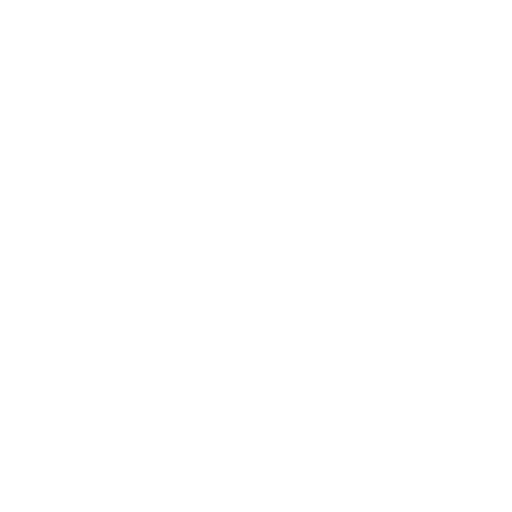
t = 0.00 s
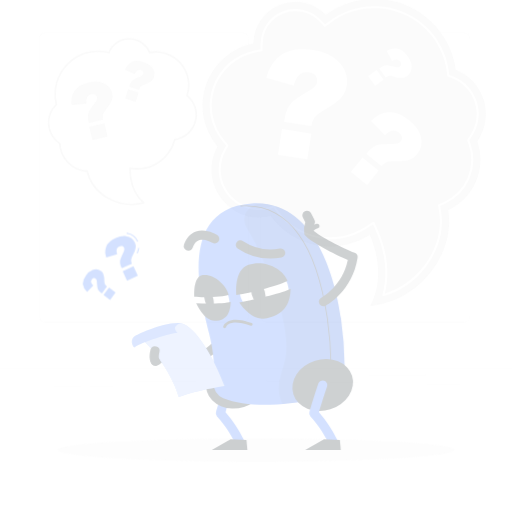
t = 0.25 s
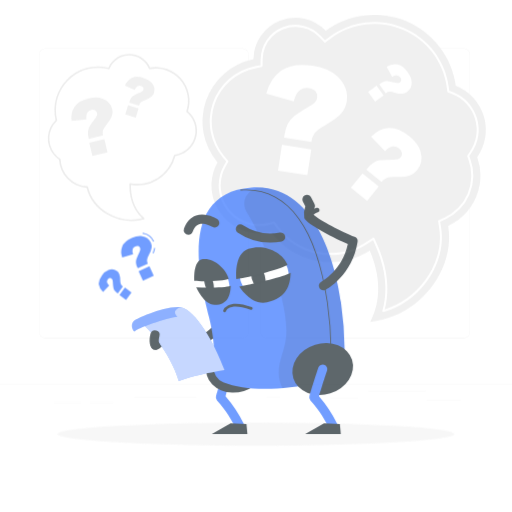
t = 0.50 s
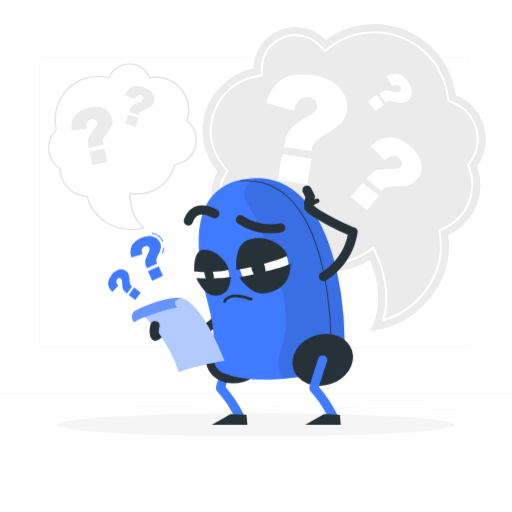
t = 0.75 s
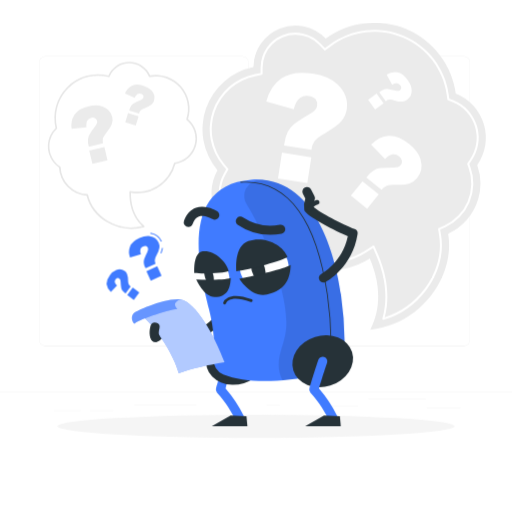
t = 1.00 s

The animated SVG that drew these frames (rendered in a browser with its animation timeline set to each time). Animation: 4 CSS @keyframes rules; one cycle of 1.00 s.

<svg class="animated" id="freepik_stories-400-error-bad-request" xmlns="http://www.w3.org/2000/svg" viewBox="0 0 500 500" version="1.1" xmlns:xlink="http://www.w3.org/1999/xlink" xmlns:svgjs="http://svgjs.com/svgjs">
    <style>svg#freepik_stories-400-error-bad-request:not(.animated) .animable {opacity: 0;}svg#freepik_stories-400-error-bad-request.animated #freepik--background-complete--inject-3 {animation: 1s 1 forwards cubic-bezier(.36,-0.01,.5,1.38) slideDown;animation-delay: 0s;}svg#freepik_stories-400-error-bad-request.animated #freepik--Shadow--inject-3 {animation: 1s 1 forwards cubic-bezier(.36,-0.01,.5,1.38) slideUp;animation-delay: 0s;}svg#freepik_stories-400-error-bad-request.animated #freepik--question-marks--inject-3 {animation: 1s 1 forwards cubic-bezier(.36,-0.01,.5,1.38) slideLeft;animation-delay: 0s;}svg#freepik_stories-400-error-bad-request.animated #freepik--Character--inject-3 {animation: 1s 1 forwards cubic-bezier(.36,-0.01,.5,1.38) slideUp;animation-delay: 0s;}svg#freepik_stories-400-error-bad-request.animated #freepik--error-400--inject-3 {animation: 1s 1 forwards cubic-bezier(.36,-0.01,.5,1.38) zoomIn;animation-delay: 0s;}svg#freepik_stories-400-error-bad-request.animated #freepik--bad-request--inject-3 {animation: 1s 1 forwards cubic-bezier(.36,-0.01,.5,1.38) zoomIn;animation-delay: 0s;}            @keyframes slideDown {                0% {                    opacity: 0;                    transform: translateY(-30px);                }                100% {                    opacity: 1;                    transform: translateY(0);                }            }                    @keyframes slideUp {                0% {                    opacity: 0;                    transform: translateY(30px);                }                100% {                    opacity: 1;                    transform: inherit;                }            }                    @keyframes slideLeft {                0% {                    opacity: 0;                    transform: translateX(-30px);                }                100% {                    opacity: 1;                    transform: translateX(0);                }            }                    @keyframes zoomIn {                0% {                    opacity: 0;                    transform: scale(0.5);                }                100% {                    opacity: 1;                    transform: scale(1);                }            }        </style>
    <g id="freepik--background-complete--inject-3" class="animable" style="transform-origin: 250px 211.568px;">
        <rect y="382.4" width="500" height="0.25" style="fill: rgb(235, 235, 235); transform-origin: 250px 382.525px;" id="el10w2dissd9j" class="animable"></rect>
        <rect x="416.78" y="398.49" width="33.12" height="0.25" style="fill: rgb(235, 235, 235); transform-origin: 433.34px 398.615px;" id="elll5fteta3n8" class="animable"></rect>
        <rect x="260.33" y="395.36" width="12.89" height="0.25" style="fill: rgb(235, 235, 235); transform-origin: 266.775px 395.485px;" id="elen4ubj7sjnq" class="animable"></rect>
        <rect x="322.53" y="396.42" width="27.14" height="0.25" style="fill: rgb(235, 235, 235); transform-origin: 336.1px 396.545px;" id="el0597o5afwo5i" class="animable"></rect>
        <rect x="359.67" y="389.21" width="56.11" height="0.25" style="fill: rgb(235, 235, 235); transform-origin: 387.725px 389.335px;" id="el5n7f2zgez1" class="animable"></rect>
        <rect x="52.46" y="400.78" width="26.53" height="0.25" style="fill: rgb(235, 235, 235); transform-origin: 65.725px 400.905px;" id="elbw7qtywbawk" class="animable"></rect>
        <rect x="87.89" y="400.78" width="23" height="0.25" style="fill: rgb(235, 235, 235); transform-origin: 99.39px 400.905px;" id="el1666xo7vax5h" class="animable"></rect>
        <rect x="131" y="395.24" width="60.81" height="0.25" style="fill: rgb(235, 235, 235); transform-origin: 161.405px 395.365px;" id="el9w824fto4l4" class="animable"></rect>
        <path d="M237,337.8H43.91a5.71,5.71,0,0,1-5.7-5.71V60.66A5.71,5.71,0,0,1,43.91,55H237a5.71,5.71,0,0,1,5.71,5.71V332.09A5.71,5.71,0,0,1,237,337.8ZM43.91,55.2a5.46,5.46,0,0,0-5.45,5.46V332.09a5.46,5.46,0,0,0,5.45,5.46H237a5.47,5.47,0,0,0,5.46-5.46V60.66A5.47,5.47,0,0,0,237,55.2Z" style="fill: rgb(235, 235, 235); transform-origin: 140.46px 196.4px;" id="el7d57v5o8xz7" class="animable"></path>
        <path d="M453.31,337.8H260.21a5.72,5.72,0,0,1-5.71-5.71V60.66A5.72,5.72,0,0,1,260.21,55h193.1A5.71,5.71,0,0,1,459,60.66V332.09A5.71,5.71,0,0,1,453.31,337.8ZM260.21,55.2a5.47,5.47,0,0,0-5.46,5.46V332.09a5.47,5.47,0,0,0,5.46,5.46h193.1a5.47,5.47,0,0,0,5.46-5.46V60.66a5.47,5.47,0,0,0-5.46-5.46Z" style="fill: rgb(235, 235, 235); transform-origin: 356.75px 196.4px;" id="elqso18pgsu88" class="animable"></path>
        <path d="M467.06,194.17a53.79,53.79,0,0,0-1-33,46.49,46.49,0,0,0-21-69.85A80.24,80.24,0,0,0,318.17,37.61a41,41,0,0,0-70.69,27.93,61.91,61.91,0,0,0-35.12,100.65,46.59,46.59,0,0,0,27.83,67.36,46.39,46.39,0,0,0,24.11.46,71.94,71.94,0,0,0,96.82,18.46c7.53,17.49,13.71,43.73.4,69.46,48.35-4.74,83.26-51.11,76.14-93.6A54,54,0,0,0,467.06,194.17Z" style="fill: rgb(235, 235, 235); transform-origin: 336.092px 172.018px;" id="el866jr2tlzh" class="animable"></path>
        <path d="M374.32,312.33a1,1,0,0,1-.71-.29,1,1,0,0,1-.25-1c6.81-23.72.6-46.46-5.8-61.36l-3.25-7.55-6.94,4.41A64.92,64.92,0,0,1,270,229.9l-2.78-3.83-4.58,1.14a39.56,39.56,0,0,1-44.12-57.63l2.33-4.22-3.11-3.68A54.91,54.91,0,0,1,248.86,72.4l5.56-1.12.06-5.66a34,34,0,0,1,58.63-23.18l4.24,4.44,5-3.62a73.23,73.23,0,0,1,115.85,49l.57,4,3.79,1.5a39.47,39.47,0,0,1,17.81,59.33l-2.06,2.95,1.21,3.4A47.07,47.07,0,0,1,434.74,222l-4.87,2.24.89,5.28c3,18.13-2.43,37.93-15,54.33a81.06,81.06,0,0,1-41.18,28.47A.9.9,0,0,1,374.32,312.33Zm-9.55-72.65a1,1,0,0,1,.29,0,1,1,0,0,1,.62.56l3.71,8.62c6.38,14.83,12.55,37.29,6.37,60.93a79.13,79.13,0,0,0,38.43-27.24c12.22-16,17.54-35.2,14.6-52.78l-1-6a1,1,0,0,1,.56-1.08l5.56-2.55a45.05,45.05,0,0,0,23.69-56l-1.38-3.88a1,1,0,0,1,.13-.91l2.35-3.38a37.46,37.46,0,0,0-16.9-56.32l-4.34-1.72a1,1,0,0,1-.62-.79l-.65-4.61A71.21,71.21,0,0,0,323.49,44.87L317.82,49a1,1,0,0,1-1.31-.11l-4.85-5.07a32.15,32.15,0,0,0-23.16-9.9,32,32,0,0,0-32,31.71l-.07,6.48a1,1,0,0,1-.8,1l-6.35,1.28a52.91,52.91,0,0,0-30,86l3.55,4.21a1,1,0,0,1,.11,1.13l-2.66,4.82a38,38,0,0,0-3.26,7.81,37.59,37.59,0,0,0,45.15,46.91l5.24-1.3a1,1,0,0,1,1.05.38l3.17,4.37a62.87,62.87,0,0,0,84.71,16.15l7.93-5A1,1,0,0,1,364.77,239.68Z" style="fill: rgb(255, 255, 255); transform-origin: 336.135px 170.706px;" id="el3c3cuwv422" class="animable"></path>
        <path d="M304.19,146.19,277.39,142l.41-2.68a33.61,33.61,0,0,1,3.28-10.87,25,25,0,0,1,5.84-7.08q3.61-3,15.72-10.26c4.29-2.52,6.64-5.06,7-7.65a8,8,0,0,0-1.35-6.39c-1.3-1.67-3.51-2.75-6.61-3.23a11.31,11.31,0,0,0-8.81,2q-3.8,2.81-6,10.92l-26.84-7.65q3.76-14.87,14.76-22.59t30.74-4.64q15.38,2.39,23.83,10.28,11.48,10.68,9.23,25.14a22.65,22.65,0,0,1-5.11,11q-4.18,5.06-15.67,11.5-8,4.55-10.4,7.67A18.73,18.73,0,0,0,304.19,146.19ZM275.36,149l28.71,4.47-3.94,25.32-28.71-4.47Z" style="fill: rgb(255, 255, 255); transform-origin: 299.494px 124.896px;" id="eltxhes75jrs9" class="animable"></path>
        <path d="M372.59,185.42l-14.88-12,1.21-1.49a23.85,23.85,0,0,1,5.85-5.47,17.83,17.83,0,0,1,6.07-2.25,103.76,103.76,0,0,1,13.24-.69q5.26,0,7-2.17a5.56,5.56,0,0,0,1.44-4.38,7,7,0,0,0-2.89-4.32,7.94,7.94,0,0,0-6.09-1.88q-3.32.36-7.53,4.53l-13.67-14.19q7.56-7.74,17-8.55t20.42,8.07q8.54,6.91,10.89,14.73,3.22,10.59-3.27,18.61a16,16,0,0,1-7,4.94q-4.35,1.59-13.64,1.46c-4.33,0-7.35.28-9.07,1A13.4,13.4,0,0,0,372.59,185.42ZM354,176.91l15.94,12.91-11.39,14.06L342.61,191Z" style="fill: rgb(255, 255, 255); transform-origin: 377.164px 168.186px;" id="elkdufy5158z" class="animable"></path>
        <path d="M376.75,98.8,370.31,90l.88-.65a13.82,13.82,0,0,1,4-2.16,10,10,0,0,1,3.67-.35,56.9,56.9,0,0,1,7.38,1.54c1.94.5,3.33.44,4.18-.18a3.21,3.21,0,0,0,1.43-2.2,4,4,0,0,0-1-2.8,4.57,4.57,0,0,0-3.08-1.92c-1.25-.18-2.85.28-4.8,1.4l-5.47-9.79a15.14,15.14,0,0,1,10.61-2.24q5.32.93,10.07,7.4,3.69,5.06,3.86,9.69a10.9,10.9,0,0,1-4.51,9.78A9.09,9.09,0,0,1,393,99.22a23.06,23.06,0,0,1-7.72-1.17,14.7,14.7,0,0,0-5.14-.78A7.6,7.6,0,0,0,376.75,98.8Zm-9-7.38,6.9,9.42-8.31,6.08-6.9-9.41Z" style="fill: rgb(255, 255, 255); transform-origin: 380.76px 88.6905px;" id="el84jqxao42tn" class="animable"></path>
        <path d="M128.34,223.57a46.93,46.93,0,0,1-24-6.65c-10.15-6-17.32-15.42-19.76-25.79a29.06,29.06,0,0,1-27-27.46A24.6,24.6,0,0,1,52,158.32,25,25,0,0,1,54.2,125a42.76,42.76,0,0,1,51.66-51.36,22.26,22.26,0,0,1,38-4.69,22.5,22.5,0,0,1,2.75,4.6,33.16,33.16,0,0,1,37,42.7,25.16,25.16,0,0,1-12.36,44,38.05,38.05,0,0,1-13.54,20.4,38.47,38.47,0,0,1-29.79,7.58c-.1,9.71,2.15,22.88,13,32.3a.8.8,0,0,1,.25.76.77.77,0,0,1-.55.58A44.1,44.1,0,0,1,128.34,223.57ZM95.73,74a41.22,41.22,0,0,0-39.9,51.07.77.77,0,0,1-.23.76,23.44,23.44,0,0,0-2.41,31.55,23.68,23.68,0,0,0,5.66,5.23.79.79,0,0,1,.36.62A27.49,27.49,0,0,0,85.3,189.6a.78.78,0,0,1,.72.62c2.21,10.17,9.2,19.41,19.16,25.35a44.63,44.63,0,0,0,33.63,5.14c-10.73-10-12.73-23.66-12.47-33.46a.8.8,0,0,1,.93-.76,36.84,36.84,0,0,0,42.56-27.16.77.77,0,0,1,.65-.59,23.59,23.59,0,0,0,11.69-41.64.78.78,0,0,1-.25-.85,31.59,31.59,0,0,0-35.69-41.07.78.78,0,0,1-.87-.47,20.69,20.69,0,0,0-38.31.13.8.8,0,0,1-.92.47A41.73,41.73,0,0,0,95.73,74Z" style="fill: rgb(230, 230, 230); transform-origin: 119.561px 141.939px;" id="elf28c5aihz06" class="animable"></path>
        <path d="M100.59,140l-13.81,3.25-.32-1.38a17.34,17.34,0,0,1-.55-5.92,13,13,0,0,1,1.43-4.57,76.09,76.09,0,0,1,5.6-8.07c1.59-2.07,2.23-3.76,1.91-5.09a4.13,4.13,0,0,0-1.91-2.83,5.15,5.15,0,0,0-3.84-.27,5.91,5.91,0,0,0-3.87,2.71c-.86,1.41-1.11,3.56-.76,6.47L70,125.84A19.75,19.75,0,0,1,72.66,112q3.81-5.91,14-8.3,7.92-1.87,13.57.29,7.66,2.91,9.42,10.37a11.74,11.74,0,0,1-.3,6.36q-1,3.27-5.33,8.66-3,3.78-3.53,5.76A9.83,9.83,0,0,0,100.59,140Zm-13.42,7,14.8-3.48L105,156.56,90.25,160Z" style="fill: rgb(235, 235, 235); transform-origin: 89.8255px 131.416px;" id="eljv0m4vvzh4n" class="animable"></path>
        <path d="M135.75,110.79l-9.58-2.92.29-1a12.46,12.46,0,0,1,1.76-3.81,9.1,9.1,0,0,1,2.5-2.28A52.81,52.81,0,0,1,137,97.89q2.55-1,3-2.43a2.92,2.92,0,0,0-.16-2.41,3.68,3.68,0,0,0-2.25-1.53,4.19,4.19,0,0,0-3.32.29,7.18,7.18,0,0,0-2.76,3.68l-9.42-4.19a13.94,13.94,0,0,1,6.56-7.49q4.42-2.27,11.48-.11a16.11,16.11,0,0,1,8.18,5,9.94,9.94,0,0,1,2.08,9.66,8.35,8.35,0,0,1-2.44,3.78,21.52,21.52,0,0,1-6.33,3.4,13.78,13.78,0,0,0-4.2,2.26A7,7,0,0,0,135.75,110.79Zm-10.68-.47,10.26,3.12-2.75,9.06-10.27-3.12Z" style="fill: rgb(235, 235, 235); transform-origin: 136.474px 102.573px;" id="elxqp7rpofon" class="animable"></path>
    </g>
    <g id="freepik--Shadow--inject-3" class="animable" style="transform-origin: 250px 416.24px;">
        <ellipse id="freepik--path--inject-3" cx="250" cy="416.24" rx="193.89" ry="11.32" style="fill: rgb(245, 245, 245); transform-origin: 250px 416.24px;" class="animable"></ellipse>
    </g>
    <g id="freepik--question-marks--inject-3" class="animable" style="transform-origin: 131.624px 260.025px;">
        <path d="M157.61,247.44l-.92-.39a18,18,0,0,0,1.45-5l1,.11A18.94,18.94,0,0,1,157.61,247.44ZM157.22,236a13.33,13.33,0,0,0-10.43-7.77l.16-1a14.31,14.31,0,0,1,11.18,8.35Z" style="fill: rgb(64, 123, 255); transform-origin: 152.965px 237.335px;" id="elvf414k4zxll" class="animable"></path>
        <path d="M152,257.5,142.14,262l-.44-1a13.27,13.27,0,0,1-1.29-4.33,10,10,0,0,1,.39-3.64,58.94,58.94,0,0,1,3-6.86q1.32-2.67.67-4.09a3.16,3.16,0,0,0-1.85-1.83,4,4,0,0,0-2.91.37,4.56,4.56,0,0,0-2.49,2.61q-.65,1.75.4,4.94L127,251.49a15,15,0,0,1,0-10.75q2-5,9.22-8.27c3.76-1.72,7.16-2.31,10.19-1.8a10.78,10.78,0,0,1,8.57,6.35,9,9,0,0,1,.72,4.8,23,23,0,0,1-2.7,7.26,14.49,14.49,0,0,0-1.78,4.83A7.49,7.49,0,0,0,152,257.5Zm-9,7.24L153.54,260l4.23,9.29L147.23,274Z" style="fill: rgb(64, 123, 255); transform-origin: 141.887px 252.247px;" id="elkqi7be9054" class="animable"></path>
        <path d="M127.64,279.73l-5,6.8L122,286a10.64,10.64,0,0,1-2.53-2.47,7.67,7.67,0,0,1-1.11-2.63,42.47,42.47,0,0,1-.57-5.81c-.08-1.55-.45-2.56-1.1-3a2.46,2.46,0,0,0-2-.55,3.08,3.08,0,0,0-1.84,1.36,3.54,3.54,0,0,0-.71,2.72,6.09,6.09,0,0,0,2.15,3.22l-6,6.31a11.79,11.79,0,0,1-4.11-7.32q-.55-4.14,3.14-9.15a13.64,13.64,0,0,1,6.26-5.09,8.39,8.39,0,0,1,8.26,1.06,7,7,0,0,1,2.32,3,18.12,18.12,0,0,1,.92,6,11.36,11.36,0,0,0,.62,4A5.76,5.76,0,0,0,127.64,279.73Zm-3.37,8.36,5.36-7.28,6.42,4.73-5.36,7.28Z" style="fill: rgb(64, 123, 255); transform-origin: 120.079px 277.887px;" id="elqcenb16b4t" class="animable"></path>
    </g>
    <g id="freepik--Character--inject-3" class="animable" style="transform-origin: 239.996px 295.775px;">
        <path d="M234.09,412.64a4.5,4.5,0,0,1-4-2.43c-4-7.76-9.07-16.87-18.15-26.73a4.45,4.45,0,0,1-1-4.28c3.37-11.71,8.67-27.72,8.72-27.88a4.49,4.49,0,1,1,8.52,2.82c-.05.15-4.62,13.94-7.93,25.15a126.54,126.54,0,0,1,17.82,26.8,4.5,4.5,0,0,1-4,6.55Z" style="fill: rgb(64, 123, 255); transform-origin: 224.661px 380.366px;" id="ele9d92cddsx4" class="animable"></path>
        <polygon points="241.56 416.24 206.77 416.24 225.21 405.78 240.66 406.38 241.56 416.24" style="fill: rgb(38, 50, 56); transform-origin: 224.165px 411.01px;" id="eljas71vvaf1" class="animable"></polygon>
        <g id="ela91qkrvnaka">
            <ellipse cx="230.8" cy="350.34" rx="30.04" ry="24.9" style="fill: rgb(38, 50, 56); transform-origin: 230.8px 350.34px; transform: rotate(-17.36deg);" class="animable"></ellipse>
        </g>
        <path d="M151.65,334a4.49,4.49,0,0,1-1.72-8.63,5,5,0,0,0,3-3.77,4.48,4.48,0,0,1,3.67-4,33.55,33.55,0,0,0,3.3-.85c6.08-1.77,13.61-4,37.31,2.66,23.38-13.07,23.65-37.59,23.65-38.65a4.5,4.5,0,0,1,4.47-4.5h0a4.49,4.49,0,0,1,4.49,4.45c0,1.31-.14,32.09-30,47.5a4.45,4.45,0,0,1-3.3.32c-22.6-6.52-29-4.66-34.07-3.17l-1.38.4a13.83,13.83,0,0,1-7.64,7.89A4.51,4.51,0,0,1,151.65,334Z" style="fill: rgb(38, 50, 56); transform-origin: 188.499px 305.13px;" id="el9p8sejpcxdb" class="animable"></path>
        <path d="M204.08,301.89c-8.51-33.82-31.18-121.06,41.47-126.39,65.18-4.79,83.06,82,87.41,112a351.65,351.65,0,0,1,3.54,45.82,33.29,33.29,0,0,1-26.76,33c-35.51,7.22-69.11,8.24-91.75-.69a14.86,14.86,0,0,1-9.23-15.21C209.63,340.74,209.65,324,204.08,301.89Z" style="fill: rgb(64, 123, 255); transform-origin: 265.225px 273.671px;" id="elygzvztp1a89" class="animable"></path>
        <g id="elk17qvc32hq">
            <path d="M333,287.52c-4.1-28.32-20.22-107-76.66-112a16.39,16.39,0,0,0-16.07,8.51c-2.52,4.88-2.44,10.79,1.33,16.64C254,220,283.67,286.67,279.19,323c-2,16.53-12.41,29.73-3.39,48.31a291.16,291.16,0,0,0,33.94-5,33.29,33.29,0,0,0,26.76-33A351.65,351.65,0,0,0,333,287.52Z" style="opacity: 0.1; transform-origin: 287.524px 273.373px;" class="animable"></path>
        </g>
        <path d="M323.24,333.79a.45.45,0,0,1-.45-.44,348.57,348.57,0,0,0-3.53-45.76c-10.8-74.66-39.87-112.41-84.1-109.15a.45.45,0,0,1-.48-.42.46.46,0,0,1,.42-.48c44.75-3.3,74.17,34.72,85,109.92a352.14,352.14,0,0,1,3.54,45.88.45.45,0,0,1-.45.45Z" style="fill: rgb(38, 50, 56); transform-origin: 279.16px 255.566px;" id="elh7sb5rry8vg" class="animable"></path>
        <g id="elx68g2kv4dp">
            <ellipse cx="315.12" cy="352.73" rx="30.04" ry="24.9" style="fill: rgb(38, 50, 56); transform-origin: 315.12px 352.73px; transform: rotate(-17.36deg);" class="animable"></ellipse>
        </g>
        <path d="M325.3,412.64a4.49,4.49,0,0,1-4-2.43c-4-7.76-9.07-16.87-18.16-26.73a4.5,4.5,0,0,1-1-4.28c3.38-11.71,8.67-27.72,8.73-27.88a4.48,4.48,0,1,1,8.51,2.82c-.05.15-4.61,13.94-7.92,25.15a126.07,126.07,0,0,1,17.81,26.8,4.5,4.5,0,0,1-4,6.55Z" style="fill: rgb(64, 123, 255); transform-origin: 315.864px 380.439px;" id="elq5j03840iw" class="animable"></path>
        <path d="M315.88,275.91a4.49,4.49,0,0,1-2.1-8.46h0c.86-.46,20.39-11.13,25.87-36.77-13-5.44-36.42-17.73-41.54-23.91a4.62,4.62,0,0,1-1-2.08,22.37,22.37,0,0,1,1-11l-2.36-4.56a4.49,4.49,0,0,1,8-4.12l3.39,6.56A4.46,4.46,0,0,1,307,196a11,11,0,0,0-1.12,5.91c5.77,5.21,29,17.54,40.43,21.77a4.48,4.48,0,0,1,2.87,4.89c-5.07,32.77-30.14,46.27-31.2,46.83A4.48,4.48,0,0,1,315.88,275.91Z" style="fill: rgb(38, 50, 56); transform-origin: 322.242px 229.24px;" id="elddj54onyl8m" class="animable"></path>
        <path d="M301.57,206.15a2.25,2.25,0,0,1-1.88-3.47c.16-.24,3.86-5.83,9.5-7.34a2.24,2.24,0,1,1,1.16,4.33c-3.93,1.06-6.88,5.42-6.9,5.46A2.24,2.24,0,0,1,301.57,206.15Z" style="fill: rgb(38, 50, 56); transform-origin: 305.674px 200.706px;" id="eltzp2gcsre1" class="animable"></path>
        <polygon points="332.77 416.24 297.98 416.24 316.42 405.78 331.87 406.38 332.77 416.24" style="fill: rgb(38, 50, 56); transform-origin: 315.375px 411.01px;" id="elct1e2ri78z" class="animable"></polygon>
        <g id="el7q6mz2odoxw">
            <ellipse cx="258.01" cy="260.82" rx="23.92" ry="21.53" style="fill: rgb(255, 255, 255); transform-origin: 258.01px 260.82px; transform: rotate(-5.06deg);" class="animable"></ellipse>
        </g>
        <g id="eladaohiu52b">
            <ellipse cx="252.18" cy="262.92" rx="6.57" ry="11.96" style="fill: rgb(38, 50, 56); transform-origin: 252.18px 262.92px; transform: rotate(-15.9deg);" class="animable"></ellipse>
        </g>
        <path d="M230.8,264.86c15.1-1.94,45-10.47,49.93-13.91-3.88-11.36-22-21.08-38.12-15.6C228,240.28,230.8,264.86,230.8,264.86Z" style="fill: rgb(38, 50, 56); transform-origin: 255.658px 249.319px;" id="el4h2jbeicmat" class="animable"></path>
        <path d="M233.73,272.16c18.75-3.56,43.12-9.54,50.09-13.37-.43,12.22-4,24.61-23.12,28.8C245.06,291,233.73,272.16,233.73,272.16Z" style="fill: rgb(38, 50, 56); transform-origin: 258.775px 273.396px;" id="elhpj8jar5p2h" class="animable"></path>
        <g id="elu2uikmdbr1k">
            <ellipse cx="208.01" cy="268.36" rx="14.72" ry="18.63" style="fill: rgb(255, 255, 255); transform-origin: 208.01px 268.36px; transform: rotate(-33.49deg);" class="animable"></ellipse>
        </g>
        <path d="M208.34,268.68c1.13,5.36.15,9.83-2.2,10s-5.17-4.06-6.31-9.42-.15-9.82,2.19-10S207.2,263.32,208.34,268.68Z" style="fill: rgb(38, 50, 56); transform-origin: 204.083px 268.97px;" id="elye9cve5f54l" class="animable"></path>
        <path d="M189.75,266.63c10.13,1.19,30.25-.14,33.59-2C220.87,255,208.89,244,198,245.4,188.18,246.66,189.75,266.63,189.75,266.63Z" style="fill: rgb(38, 50, 56); transform-origin: 206.499px 256.181px;" id="elrtxp4xijgy" class="animable"></path>
        <path d="M191.63,272.94c12.59.57,29,.25,33.68-1.52-.43,9.61-2.95,18.77-15.81,18.62C199,289.92,191.63,272.94,191.63,272.94Z" style="fill: rgb(38, 50, 56); transform-origin: 208.47px 280.731px;" id="elprj0p6edqkf" class="animable"></path>
        <path d="M264.09,229.3A56.43,56.43,0,0,1,232,219.5a4.48,4.48,0,0,1,5.41-7.15,49,49,0,0,0,35.84,7.11,4.48,4.48,0,1,1,1.67,8.81A58.41,58.41,0,0,1,264.09,229.3Z" style="fill: rgb(38, 50, 56); transform-origin: 254.398px 220.372px;" id="elylcdnrg872b" class="animable"></path>
        <path d="M183.88,221.57a4.5,4.5,0,0,1-4.22-6c2.37-6.62,6.32-10.91,11.72-12.77,9.78-3.37,20.32,3.18,20.77,3.46a4.49,4.49,0,0,1-4.78,7.6c-2-1.27-8.37-4.21-13.1-2.57-2.72.95-4.74,3.34-6.17,7.32A4.49,4.49,0,0,1,183.88,221.57Z" style="fill: rgb(38, 50, 56); transform-origin: 196.789px 211.704px;" id="eldqlismv7l16" class="animable"></path>
        <path d="M219.23,297.25a1.19,1.19,0,0,1-.37-.06,1.33,1.33,0,0,1-.92-1.64,8.74,8.74,0,0,1,4.56-4.93c5.14-2.65,13-2.1,23.31,1.63a1.34,1.34,0,0,1,.8,1.73,1.33,1.33,0,0,1-1.72.8c-11.83-4.28-18-3.36-21-1.82a6.25,6.25,0,0,0-3.32,3.33A1.35,1.35,0,0,1,219.23,297.25Z" style="fill: rgb(38, 50, 56); transform-origin: 232.293px 293.112px;" id="elbvdbukrm14r" class="animable"></path>
        <path d="M176.88,292.32a119.22,119.22,0,0,0-44.78,13.15c7.72-1.46,35.35,32.73,42.45,59.09,13.11-4.85,28.39-8.16,44.68-10.75C209.36,326.64,191.31,295.85,176.88,292.32Z" style="fill: rgb(64, 123, 255); transform-origin: 175.665px 328.44px;" id="elstza1es4nm" class="animable"></path>
        <g id="elwhcvds4rhub">
            <path d="M176.88,292.32a119.22,119.22,0,0,0-44.78,13.15c7.72-1.46,35.35,32.73,42.45,59.09,13.11-4.85,28.39-8.16,44.68-10.75C209.36,326.64,191.31,295.85,176.88,292.32Z" style="fill: rgb(255, 255, 255); opacity: 0.6; transform-origin: 175.665px 328.44px;" class="animable"></path>
        </g>
        <path d="M176.88,292.32c-17.08-1.93-44.81,12.37-44.81,12.37-4.91,3.13-3.58,9-.9,11.49,2.57-3.69,31.23-13.29,42-14.58C167.82,296.64,172.8,293,176.88,292.32Z" style="fill: rgb(64, 123, 255); transform-origin: 152.826px 304.16px;" id="elqum6g2vwc1j" class="animable"></path>
        <g id="elpolcw2eoagl">
            <path d="M176.88,292.32c-17.08-1.93-44.81,12.37-44.81,12.37-4.91,3.13-3.58,9-.9,11.49,2.57-3.69,31.23-13.29,42-14.58C167.82,296.64,172.8,293,176.88,292.32Z" style="fill: rgb(255, 255, 255); opacity: 0.2; transform-origin: 152.826px 304.16px;" class="animable"></path>
        </g>
        <path d="M151.66,334a4.52,4.52,0,0,1-3.77-2c-3.25-5-1.22-12.59-.78-14.07a4.49,4.49,0,0,1,8.6,2.56c-.73,2.51-.88,5.72-.3,6.6a4.49,4.49,0,0,1-1.31,6.21A4.38,4.38,0,0,1,151.66,334Z" style="fill: rgb(38, 50, 56); transform-origin: 151.108px 324.446px;" id="elr4z4mokg05i" class="animable"></path>
    </g>
   
   
    <defs>
        <filter id="active" height="200%">
            <feMorphology in="SourceAlpha" result="DILATED" operator="dilate" radius="2"></feMorphology>
            <feFlood flood-color="#32DFEC" flood-opacity="1" result="PINK"></feFlood>
            <feComposite in="PINK" in2="DILATED" operator="in" result="OUTLINE"></feComposite>
            <feMerge>
                <feMergeNode in="OUTLINE"></feMergeNode>
                <feMergeNode in="SourceGraphic"></feMergeNode>
            </feMerge>
        </filter>
        <filter id="hover" height="200%">
            <feMorphology in="SourceAlpha" result="DILATED" operator="dilate" radius="2"></feMorphology>
            <feFlood flood-color="#ff0000" flood-opacity="0.5" result="PINK"></feFlood>
            <feComposite in="PINK" in2="DILATED" operator="in" result="OUTLINE"></feComposite>
            <feMerge>
                <feMergeNode in="OUTLINE"></feMergeNode>
                <feMergeNode in="SourceGraphic"></feMergeNode>
            </feMerge>
            <feColorMatrix type="matrix" values="0   0   0   0   0                0   1   0   0   0                0   0   0   0   0                0   0   0   1   0 "></feColorMatrix>
        </filter>
    </defs>
</svg>